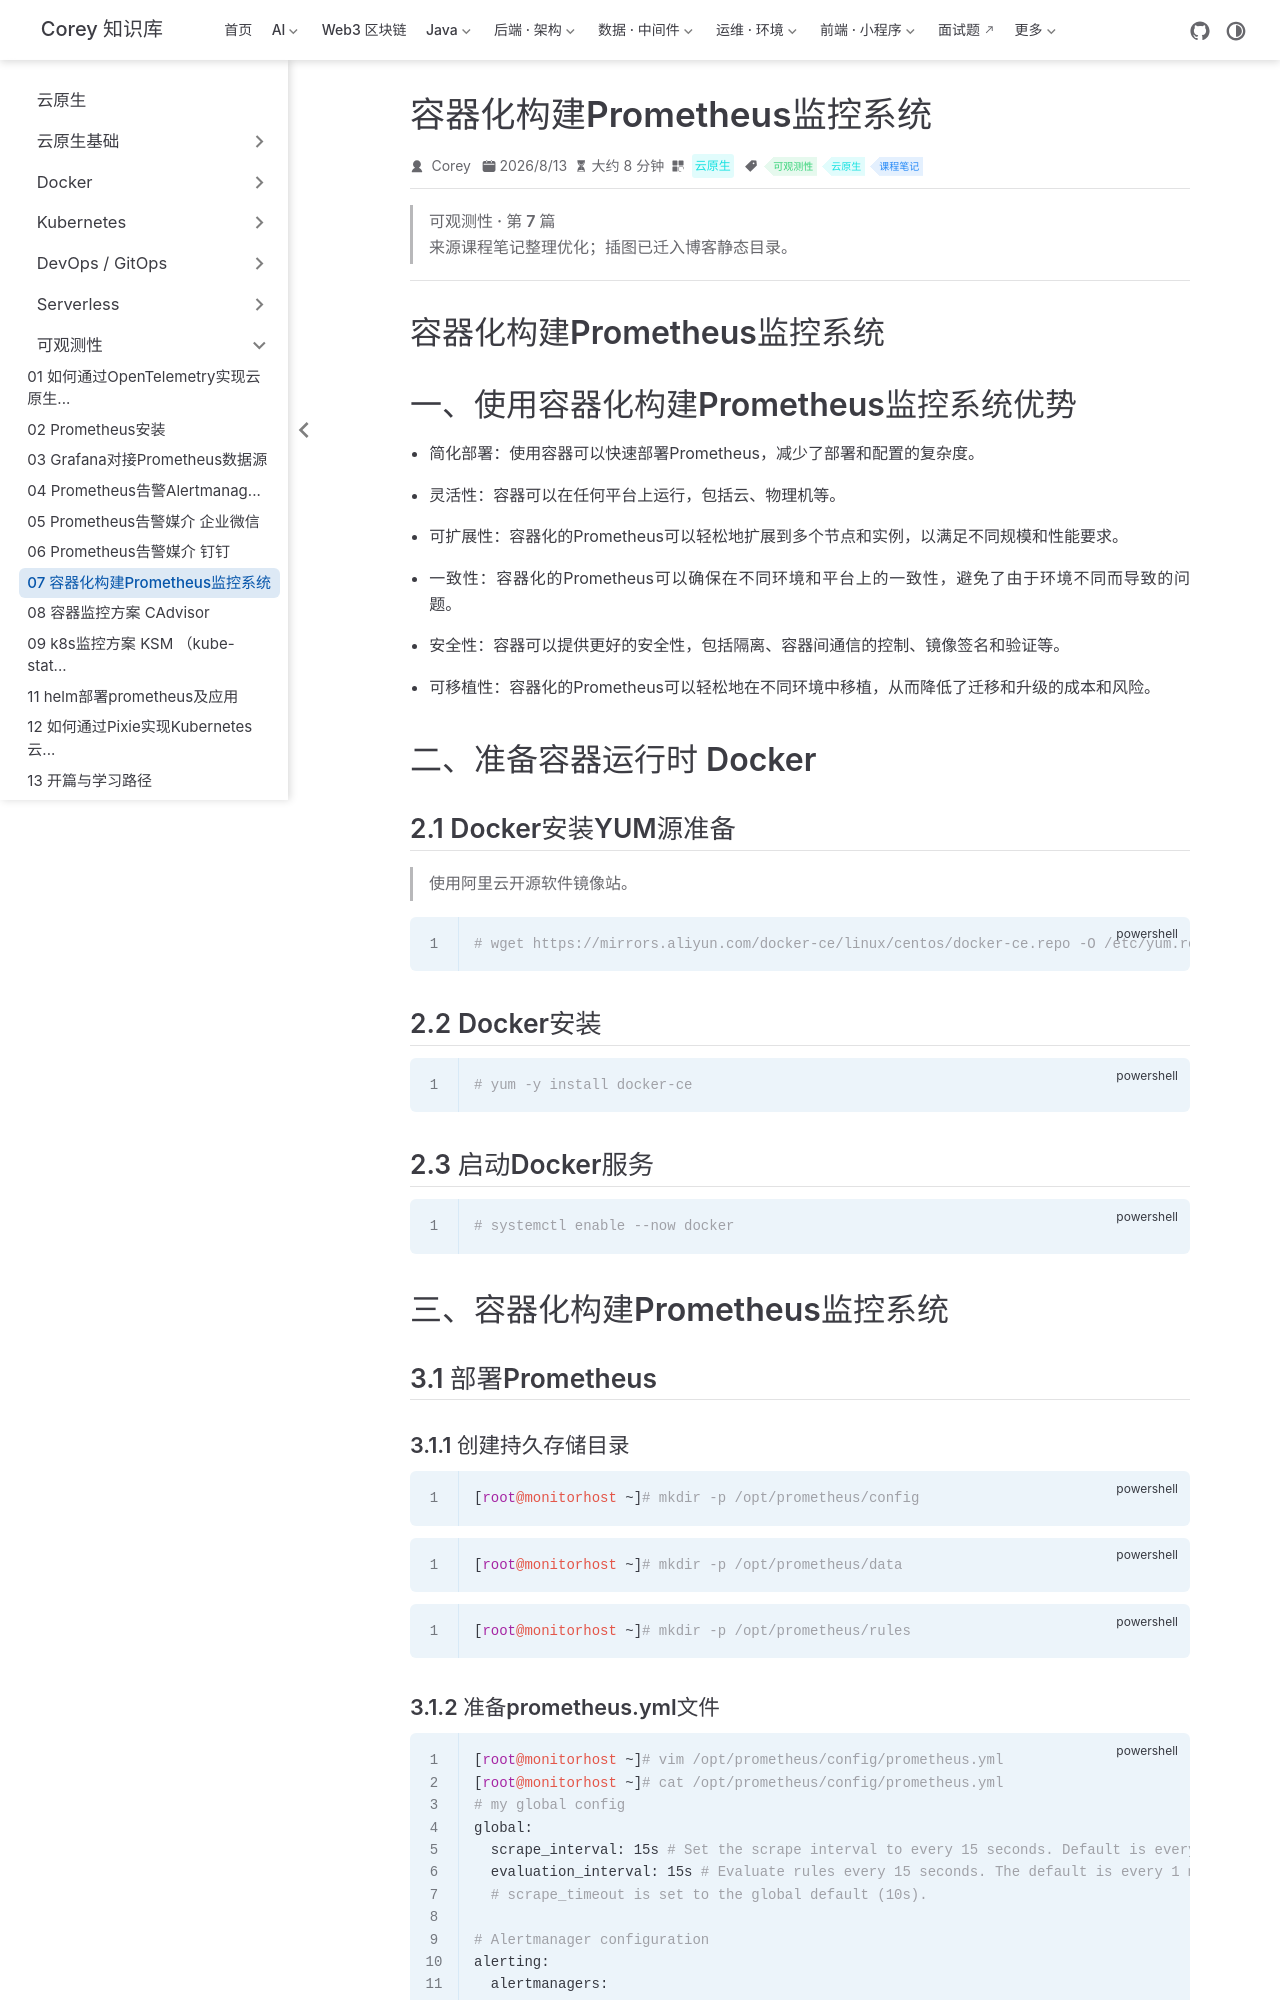

repository: code-corey/code-corey.github.io · page: 云原生/observability/observability-07-容器化构建prometheus监控系统.html · generator: jekyll

---
title: 容器化构建Prometheus监控系统
sidebarGroup: 可观测性
shortTitle: 07 容器化构建Prometheus监控系统
order: 7
date: 2026-08-13T00:00:00.000Z
category: 云原生
tag:
  - 可观测性
  - 云原生
  - 课程笔记
description: 容器化构建Prometheus监控系统 一、使用容器化构建Prometheus监控系统优势 - 简化部署：使用容器可以快速部署Prometheus，减少了部署和配置的复杂度。 - 灵活性：容器可以在任...
---

> **可观测性 · 第 7 篇**
>
> 来源课程笔记整理优化；插图已迁入博客静态目录。

---

# 容器化构建Prometheus监控系统

# 一、使用容器化构建Prometheus监控系统优势

- 简化部署：使用容器可以快速部署Prometheus，减少了部署和配置的复杂度。

- 灵活性：容器可以在任何平台上运行，包括云、物理机等。

- 可扩展性：容器化的Prometheus可以轻松地扩展到多个节点和实例，以满足不同规模和性能要求。

- 一致性：容器化的Prometheus可以确保在不同环境和平台上的一致性，避免了由于环境不同而导致的问题。

- 安全性：容器可以提供更好的安全性，包括隔离、容器间通信的控制、镜像签名和验证等。

- 可移植性：容器化的Prometheus可以轻松地在不同环境中移植，从而降低了迁移和升级的成本和风险。

# 二、准备容器运行时 Docker

## 2.1 Docker安装YUM源准备

>使用阿里云开源软件镜像站。

~~~powershell
# wget https://mirrors.aliyun.com/docker-ce/linux/centos/docker-ce.repo -O /etc/yum.repos.d/docker-ce.repo
~~~

## 2.2 Docker安装

~~~powershell
# yum -y install docker-ce
~~~

## 2.3 启动Docker服务

~~~powershell
# systemctl enable --now docker
~~~

# 三、容器化构建Prometheus监控系统

## 3.1 部署Prometheus

### 3.1.1 创建持久存储目录

~~~powershell
[root@monitorhost ~]# mkdir -p /opt/prometheus/config
~~~

~~~powershell
[root@monitorhost ~]# mkdir -p /opt/prometheus/data
~~~

~~~powershell
[root@monitorhost ~]# mkdir -p /opt/prometheus/rules
~~~

### 3.1.2 准备prometheus.yml文件

~~~powershell
[root@monitorhost ~]# vim /opt/prometheus/config/prometheus.yml
[root@monitorhost ~]# cat /opt/prometheus/config/prometheus.yml
# my global config
global:
  scrape_interval: 15s # Set the scrape interval to every 15 seconds. Default is every 1 minute.
  evaluation_interval: 15s # Evaluate rules every 15 seconds. The default is every 1 minute.
  # scrape_timeout is set to the global default (10s).

# Alertmanager configuration
alerting:
  alertmanagers:
    - static_configs:
        - targets: ['192.168.10.174:9093']
          # - alertmanager:9093

# Load rules once and periodically evaluate them according to the global 'evaluation_interval'.
rule_files:
  # - "first_rules.yml"
  # - "second_rules.yml"
  - "/usr/local/prometheus/rules/*.yml"

# A scrape configuration containing exactly one endpoint to scrape:
# Here it's Prometheus itself.
scrape_configs:
  # The job name is added as a label `job=<job_name>` to any timeseries scraped from this config.
  - job_name: "prometheus"

    # metrics_path defaults to '/metrics'
    # scheme defaults to 'http'.

    static_configs:
      - targets: ["192.168.10.174:9090"]

  - job_name: "node_exporter_otherhost"
    static_configs:
      - targets: ["192.168.10.175:9100"]
~~~
